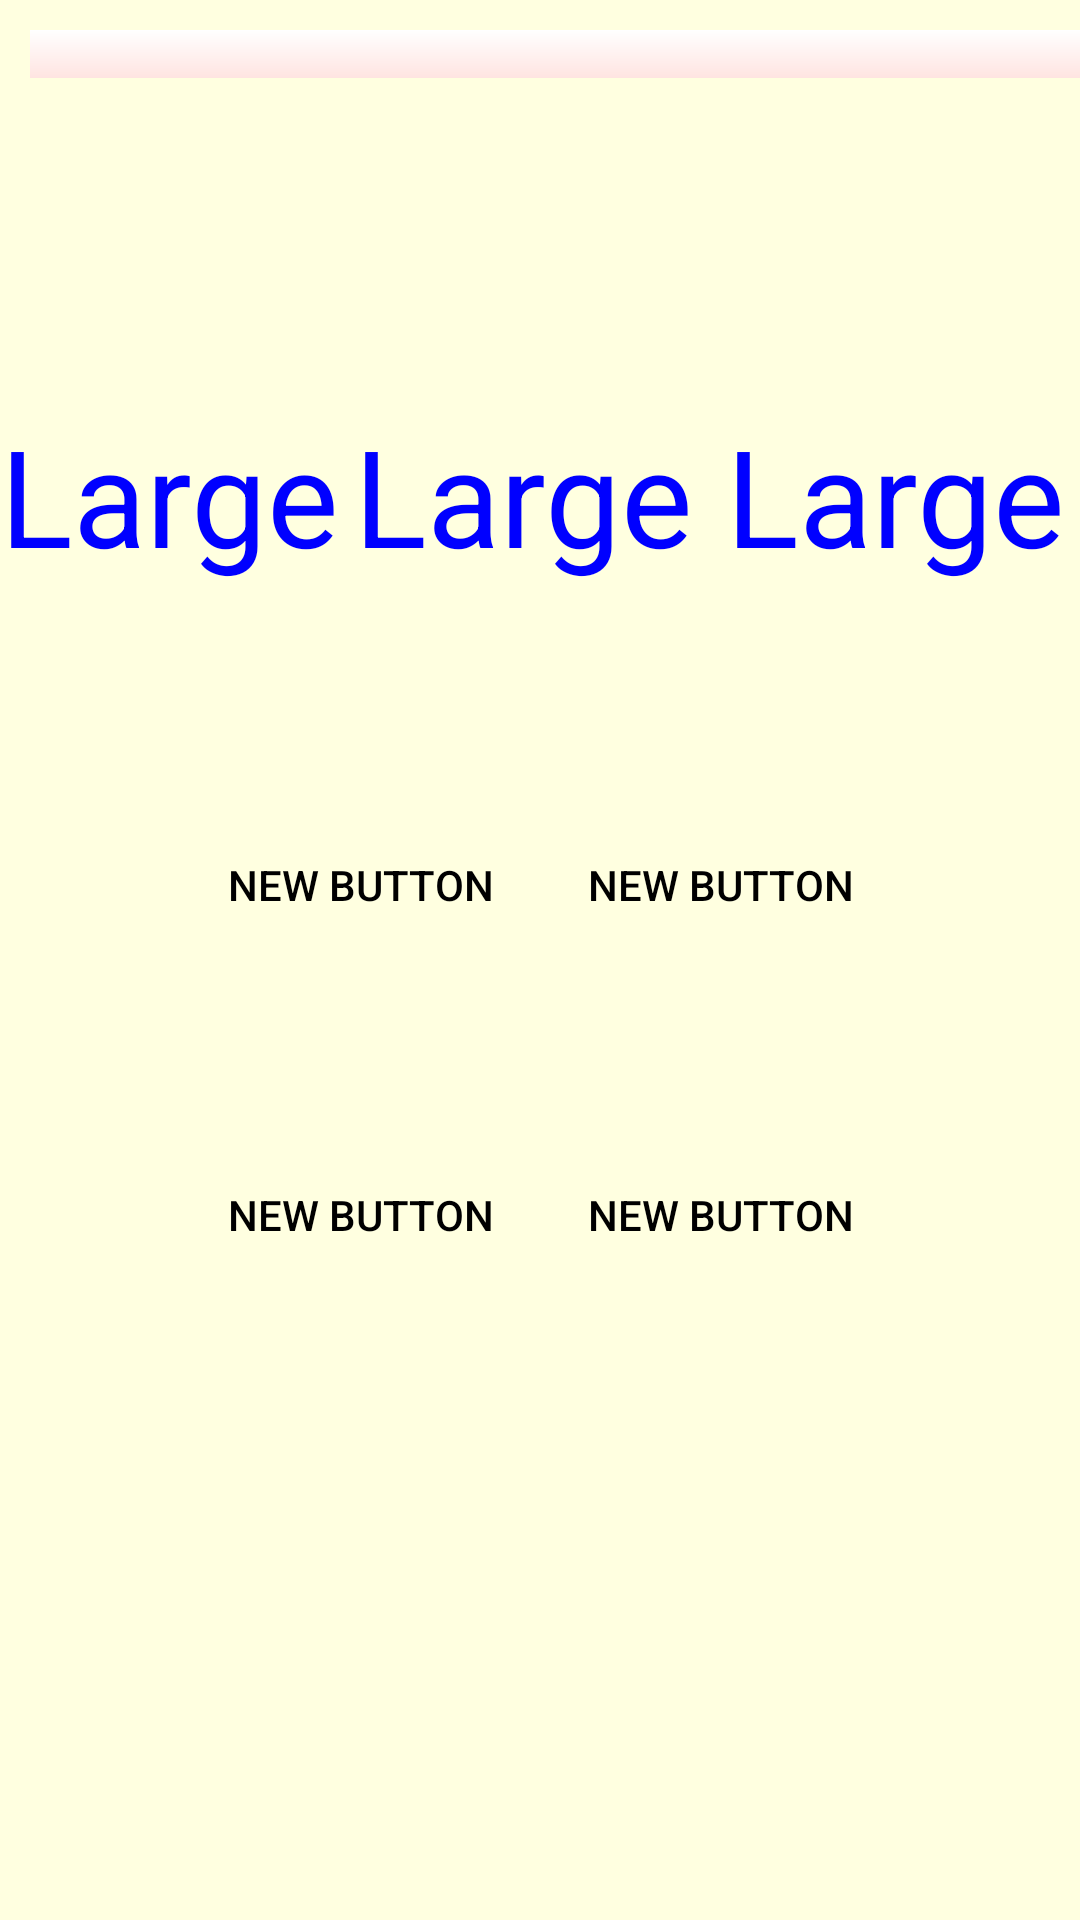

Android layout source for this screen:
<!-- AndroidManifest.xml: application theme Theme.AppCompat -->
<!-- res/layout/activity_mad.xml -->
<?xml version="1.0" encoding="utf-8"?>
<RelativeLayout xmlns:android="http://schemas.android.com/apk/res/android"
    xmlns:tools="http://schemas.android.com/tools"
    android:layout_width="match_parent"
    android:layout_height="match_parent"
    android:background="#ffffe0"
    tools:context="com.wordiction.mad">

    <LinearLayout
        android:orientation="horizontal"
        android:layout_width="match_parent"
        android:layout_height="wrap_content"
        android:layout_alignParentTop="true"
        android:layout_marginTop="10dp"
        android:layout_centerHorizontal="true"
        android:id="@+id/linearLayout">

        <ProgressBar
            style="?android:attr/progressBarStyleHorizontal"
            android:layout_width="match_parent"
            android:layout_height="wrap_content"
            android:layout_marginStart="10dp"
            android:progressDrawable="@drawable/custom_progressbar"
            android:id="@+id/progressBar" />

    </LinearLayout>

    <RelativeLayout
        android:orientation="horizontal"
        android:layout_width="match_parent"
        android:layout_height="wrap_content"
        android:layout_below="@+id/linearLayout"
        android:layout_centerHorizontal="true"
        android:layout_marginTop="109dp"
        android:id="@+id/RLayout1">

        <TextView
            android:layout_width="wrap_content"
            android:layout_height="wrap_content"
            android:textAppearance="?android:attr/textAppearanceLarge"
            android:text="Large "
            android:textSize="45sp"
            android:layout_toStartOf="@+id/text2"
            android:textColor="#00f"
            android:id="@+id/text1" />

        <TextView
            android:layout_width="wrap_content"
            android:layout_height="wrap_content"
            android:textAppearance="?android:attr/textAppearanceLarge"
            android:text="Large "
            android:textSize="45sp"
            android:layout_centerInParent="true"
            android:textColor="#00f"
            android:id="@+id/text2" />

        <TextView
            android:layout_width="wrap_content"
            android:layout_height="wrap_content"
            android:textAppearance="?android:attr/textAppearanceLarge"
            android:text="Large "
            android:textSize="45sp"
            android:layout_toEndOf="@+id/text2"
            android:textColor="#00f"
            android:id="@+id/text3" />
    </RelativeLayout>

    <RelativeLayout
        android:orientation="vertical"
        android:layout_width="match_parent"
        android:layout_height="match_parent"
        android:layout_below="@+id/RLayout1"
        android:layout_centerHorizontal="true"
        android:layout_marginTop="50dp">


        <RelativeLayout
            android:orientation="horizontal"
            android:layout_width="match_parent"
            android:layout_height="wrap_content"
            android:id="@+id/linearLayout2"
            android:layout_gravity="center_vertical">

            <Button
                android:layout_width="100dp"
                android:layout_height="100dp"
                android:text="New Button"
                android:id="@+id/Result1"
                android:textColor="#000"
                android:background="@drawable/butoncircle"
                android:layout_alignParentTop="true"
                android:layout_toStartOf="@+id/t1"
                android:layout_marginEnd="10dp"/>

            <TextView
                android:layout_width="wrap_content"
                android:layout_height="wrap_content"
                android:textAppearance="?android:attr/textAppearanceLarge"
                android:layout_centerInParent="true"
                android:id="@+id/t1" />

            <Button
                android:layout_width="100dp"
                android:layout_height="100dp"
                android:text="New Button"
                android:id="@+id/Result2"
                android:textColor="#000"
                android:background="@drawable/butoncircle"
                android:layout_toEndOf="@+id/t1"
                android:layout_marginStart="10dp"/>
        </RelativeLayout>

        <RelativeLayout
            android:orientation="horizontal"
            android:layout_width="match_parent"
            android:layout_height="wrap_content"
            android:layout_marginTop="10dp"
            android:layout_below="@+id/linearLayout2"
            android:id="@+id/relativeLayout8">

            <Button
                style="?android:attr/buttonStyleSmall"
                android:layout_width="100dp"
                android:layout_height="100dp"
                android:text="New Button"
                android:id="@+id/Result3"
                android:textColor="#000"
                android:background="@drawable/butoncircle"
                android:layout_toStartOf="@+id/t2"
                android:layout_marginEnd="10dp"/>

            <TextView
                android:layout_width="wrap_content"
                android:layout_height="wrap_content"
                android:textAppearance="?android:attr/textAppearanceLarge"
                android:layout_centerInParent="true"
                android:id="@+id/t2" />

            <Button
                style="?android:attr/buttonStyleSmall"
                android:layout_width="100dp"
                android:layout_height="100dp"
                android:text="New Button"
                android:id="@+id/Result4"
                android:textColor="#000"
                android:background="@drawable/butoncircle"
                android:layout_toEndOf="@+id/t2"
                android:layout_marginStart="10dp"/>

        </RelativeLayout>

    </RelativeLayout>

</RelativeLayout>
<!-- resources referenced by this layout -->
<resources>
  <!-- drawable custom_progressbar (drawable-hdpi) -->
  <layer-list xmlns:android="http://schemas.android.com/apk/res/android">
  
      
      <item android:id="@android:id/background">
          <shape>
              <gradient
                  android:startColor="#fff"
                  android:centerColor="#ffe4e1"
                  android:centerY="1.0"
                  android:endColor="#fff"
                  android:angle="270"
                  />
          </shape>
      </item>
  
      
      <item android:id="@android:id/progress">
          <clip>
              <shape>
                  <gradient
                      android:startColor="#6a5acd"
                      android:centerColor="#6a5acd"
                      android:centerY="1.0"
                      android:endColor="#f00"
                      android:angle="270"
                      />
              </shape>
          </clip>
      </item>
  </layer-list>
</resources>
